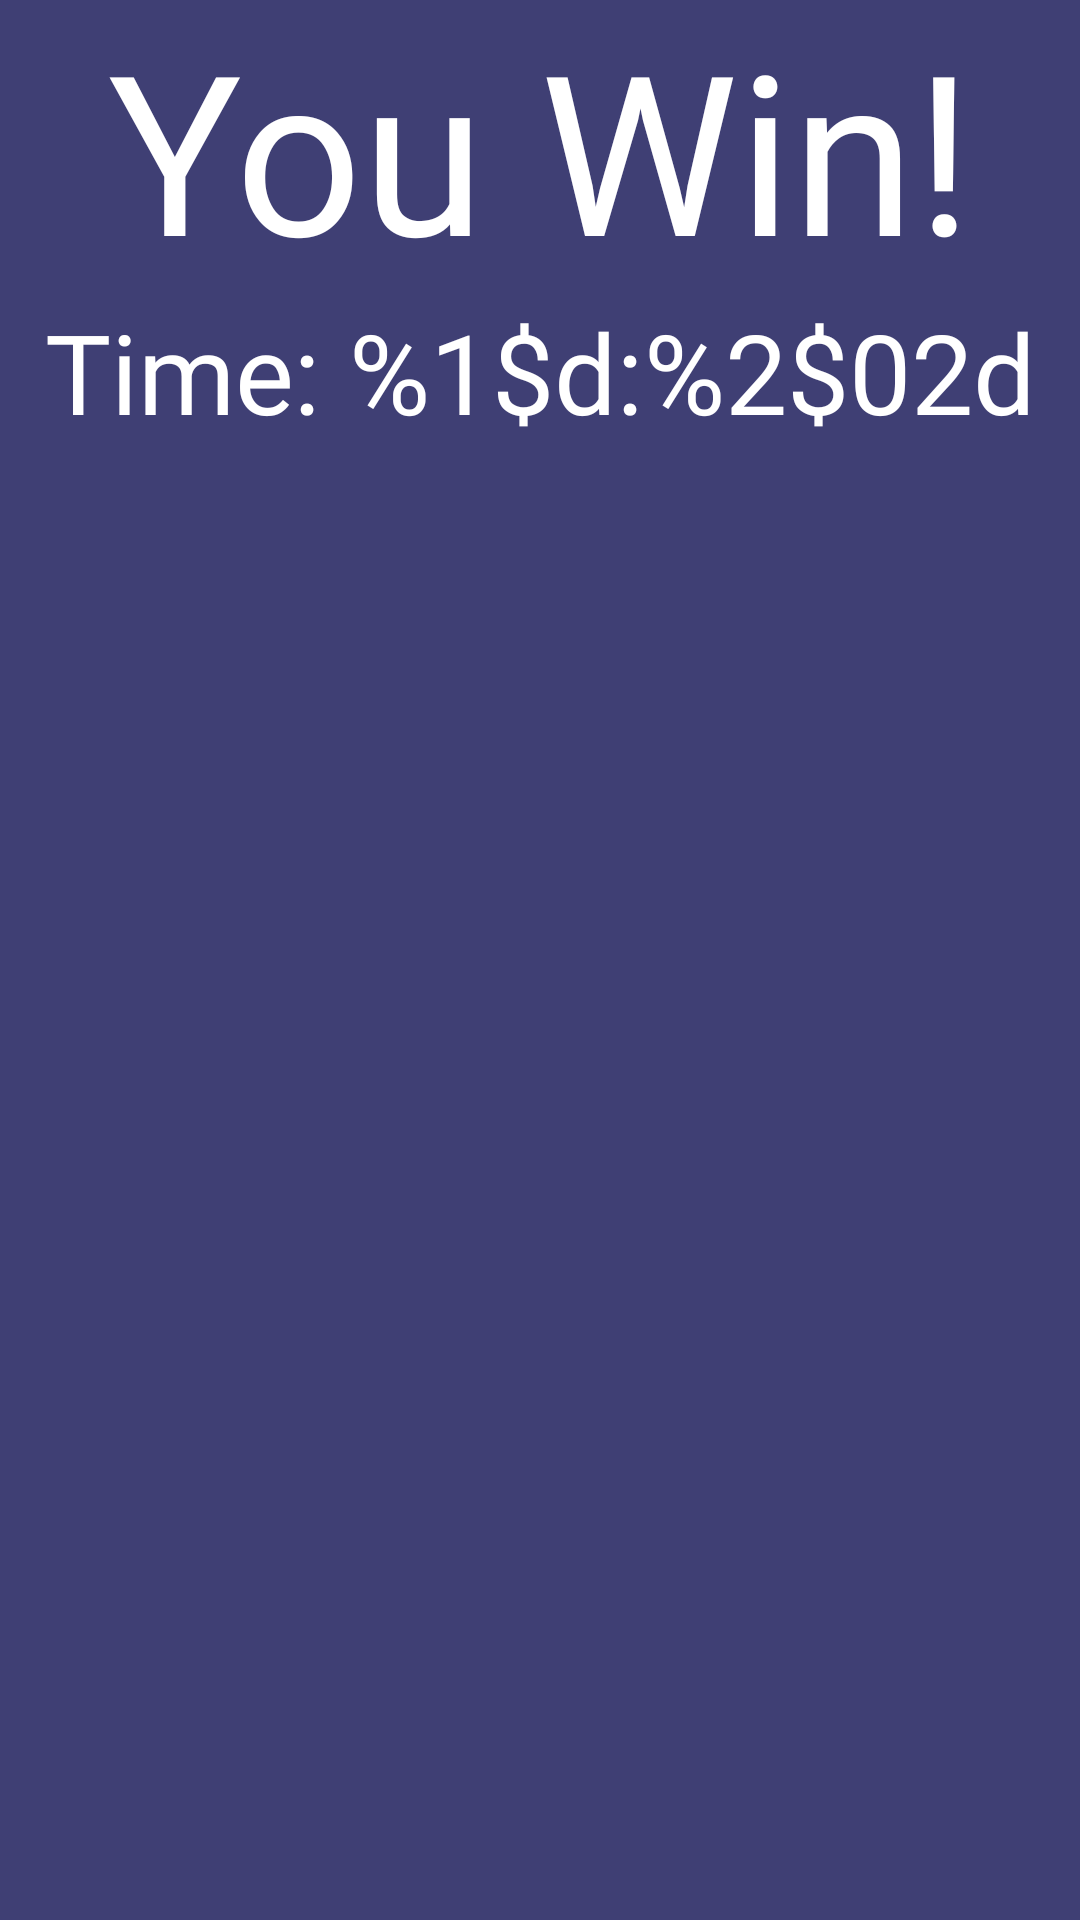

The Android layout XML behind this screen, and the referenced resources:
<!-- AndroidManifest.xml: activity theme Theme.MMUELM7.Fullscreen -->
<!-- res/layout/activity_win.xml -->
<?xml version="1.0" encoding="utf-8"?>
<androidx.constraintlayout.widget.ConstraintLayout xmlns:android="http://schemas.android.com/apk/res/android"
    xmlns:app="http://schemas.android.com/apk/res-auto"
    xmlns:tools="http://schemas.android.com/tools"
    android:layout_width="match_parent"
    android:layout_height="match_parent"
    android:background="#3F3F74"
    android:theme="@style/ThemeOverlay.MMUELM7.FullscreenContainer"
    tools:context=".WinActivity">

    <ImageView
        android:id="@+id/win_background"
        android:layout_width="match_parent"
        android:layout_height="match_parent"
        android:alpha="0"
        app:layout_constraintBottom_toBottomOf="parent"
        app:layout_constraintEnd_toEndOf="parent"
        app:layout_constraintHorizontal_bias="0.5"
        app:layout_constraintStart_toStartOf="parent"
        app:layout_constraintTop_toTopOf="parent"
        app:layout_constraintVertical_bias="0.5" />

    <ImageView
        android:id="@+id/win_ooze"
        android:layout_width="100dp"
        android:layout_height="100dp"
        android:alpha="0"
        app:layout_constraintBottom_toBottomOf="parent"
        app:layout_constraintEnd_toEndOf="parent"
        app:layout_constraintHorizontal_bias="0.5"
        app:layout_constraintStart_toStartOf="parent"
        app:layout_constraintTop_toTopOf="parent"
        app:layout_constraintVertical_bias="1"
        app:srcCompat="@drawable/ooze_single" />

    <ImageView
        android:id="@+id/win_prof"
        android:layout_width="200dp"
        android:layout_height="200dp"
        app:layout_constraintBottom_toBottomOf="parent"
        app:layout_constraintEnd_toEndOf="parent"
        app:layout_constraintHorizontal_bias="0.5"
        app:layout_constraintStart_toStartOf="parent"
        app:layout_constraintTop_toTopOf="parent"
        app:layout_constraintVertical_bias="1"
        app:srcCompat="@drawable/prof" />

    <ImageView
        android:id="@+id/win_smoke"
        android:layout_width="300dp"
        android:layout_height="300dp"
        app:layout_constraintBottom_toBottomOf="@id/win_background"
        app:layout_constraintEnd_toEndOf="@id/win_background"
        app:layout_constraintHorizontal_bias="0.5"
        app:layout_constraintStart_toStartOf="@id/win_background"
        app:layout_constraintTop_toTopOf="@id/win_background"
        app:layout_constraintVertical_bias="1"
        app:srcCompat="@drawable/smoke" />

    <Button
        android:id="@+id/continue_button"
        style="@style/Widget.Theme.MMUELM7.Button"
        android:layout_width="wrap_content"
        android:layout_height="wrap_content"
        android:layout_marginStart="556dp"
        android:layout_marginTop="324dp"
        android:layout_marginEnd="30dp"
        android:layout_marginBottom="37dp"
        android:layout_weight="0"
        android:onClick="onContinueButtonClicked"
        android:text="@string/continue_win"
        app:layout_constraintBottom_toBottomOf="@+id/win_background"
        app:layout_constraintEnd_toEndOf="@+id/win_background"
        app:layout_constraintStart_toStartOf="@+id/win_background"
        app:layout_constraintTop_toTopOf="@+id/win_background" />

    <LinearLayout
        android:id="@+id/linearLayout2"
        android:layout_width="match_parent"
        android:layout_height="wrap_content"
        android:gravity="center"
        android:orientation="vertical"
        app:layout_constraintBottom_toBottomOf="parent"
        app:layout_constraintTop_toTopOf="parent"
        app:layout_constraintVertical_bias="0.0">

        <TextView
            android:id="@+id/win_title"
            android:layout_width="match_parent"
            android:layout_height="wrap_content"
            android:text="@string/win_title"
            android:textAlignment="center"
            android:textAppearance="@style/Theme.MMUELM7.Heading" />

        <TextView
            android:id="@+id/timeText"
            android:layout_width="match_parent"
            android:layout_height="wrap_content"
            android:text="@string/time"
            android:textAlignment="center"
            android:textAppearance="@style/Theme.MMUELM7.Heading2" />

    </LinearLayout>

</androidx.constraintlayout.widget.ConstraintLayout>
<!-- resources referenced by this layout -->
<resources>
  <!-- drawable ooze_single: png bitmap (drawable, 128 bytes) -->
  <!-- drawable prof: png bitmap (drawable, 128 bytes) -->
  <!-- drawable smoke: png bitmap (drawable, 128 bytes) -->
  <string name="continue_win">Continue</string>
  <string name="time">Time: %1$d:%2$02d</string>
  <string name="win_title">You Win!</string>
  <style name="Theme.MMUELM7.Heading" parent="TextAppearance.MaterialComponents.Headline3">
          <item name="android:fontFamily">@font/monogram</item>
          <item name="fontFamily">@font/monogram</item>
          <item name="android:textSize">36pt</item>
          <item name="android:textColor">@color/white</item>
      </style>
  <style name="Theme.MMUELM7.Heading2" parent="TextAppearance.MaterialComponents.Headline5">
          <item name="fontFamily">@font/monogram</item>
          <item name="android:fontFamily">@font/monogram</item>
          <item name="android:textSize">18pt</item>
          <item name="android:textColor">@color/white</item>
      </style>
  <style name="ThemeOverlay.MMUELM7.FullscreenContainer" parent="Theme.MMUELM7.Fullscreen">
          <item name="fullscreenBackgroundColor">@color/light_blue_600</item>
          <item name="fullscreenTextColor">@color/light_blue_A200</item>
      </style>
  <style name="Widget.Theme.MMUELM7.Button" parent="Widget.AppCompat.Button">
          <item name="fontFamily">@font/monogram</item>
          <item name="android:fontFamily">@font/monogram</item>
          <item name="android:textSize">9pt</item>
          <item name="android:textAllCaps">false</item>
          <item name="android:background">@drawable/button9</item>
          <item name="backgroundTint">@color/white</item>
      </style>
  <style name="Theme.MMUELM7.Fullscreen" parent="Theme.MMUELM7">
          <item name="windowNoTitle">true</item>
          <item name="windowActionBar">false</item>
          <item name="android:windowFullscreen">true</item>
          <item name="android:windowContentOverlay">@null</item>
  
      </style>
  <style name="Theme.MMUELM7" parent="Theme.MaterialComponents.DayNight.DarkActionBar">
          
          <item name="colorPrimary">@color/white</item>
          <item name="colorPrimaryVariant">@color/black</item>
          <item name="colorOnPrimary">@color/black</item>
          
          <item name="colorSecondary">@color/teal_200</item>
          <item name="colorSecondaryVariant">@color/teal_700</item>
          <item name="colorOnSecondary">@color/black</item>
          
          <item name="android:statusBarColor" tools:targetApi="l">?attr/colorPrimaryVariant</item>
          
          <item name="android:textColor">@color/white</item>
          <item name="android:textAppearanceLarge">@style/Theme.MMUELM7.Heading</item>
  
          <item name="android:colorBackground">@color/black</item>
  
          
          <item name="android:windowAnimationStyle">@null</item>
      </style>
  <!-- not gathered from this repository: default colours our renderer supplied (Android Studio template values) -->
  <color name="teal_200">#FF03DAC5</color>
  <color name="teal_700">#FF018786</color>
  <color name="black">#FF000000</color>
  <color name="white">#FFFFFFFF</color>
</resources>
